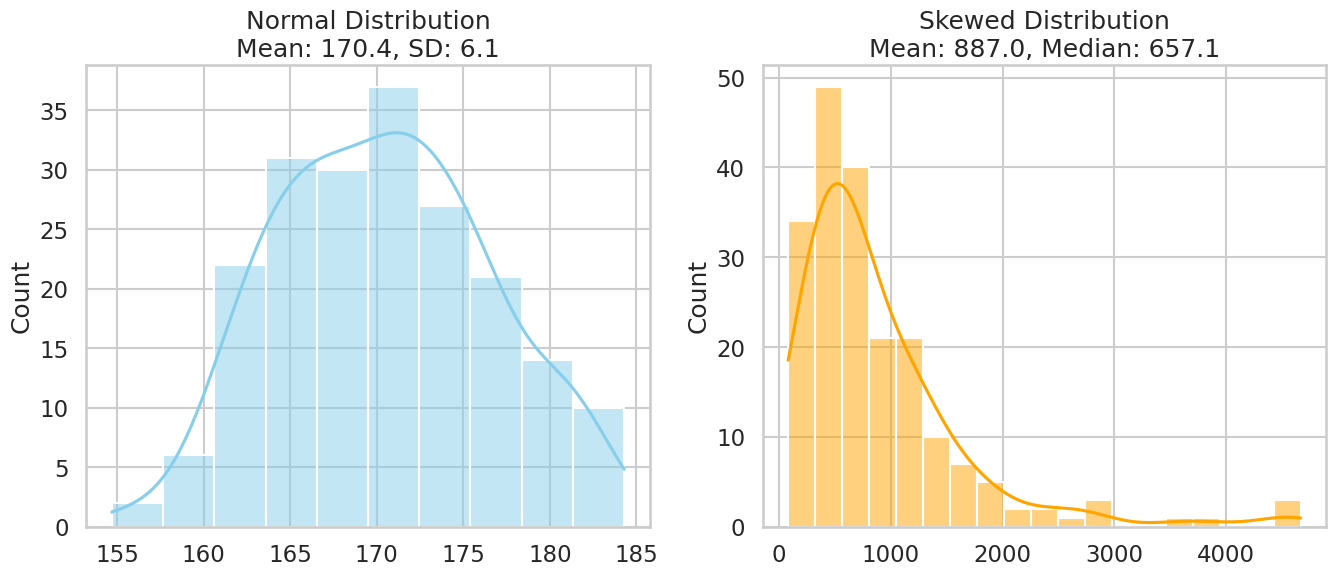

This figure's Python source: (Note: this script raises an exception after producing the figure.)
import numpy as np
import pandas as pd
import matplotlib.pyplot as plt
import seaborn as sns

%matplotlib inline
%config InlineBackend.figure_format = 'retina'
sns.set_theme(style='whitegrid', context='talk')

print("記述統計・レポーティングエンジン、起動。")

np.random.seed(0)
n = 200

# 1. 正規分布に近いデータ（身長）
height = np.random.normal(170, 6, n)

# 2. 非正規分布（所得や検査値によくある対数正規分布）
income = np.random.lognormal(mean=2, sigma=0.8, size=n) * 100

fig, (ax1, ax2) = plt.subplots(1, 2, figsize=(16, 6))

sns.histplot(height, kde=True, ax=ax1, color='skyblue')
ax1.set_title(f"Normal Distribution\nMean: {np.mean(height):.1f}, SD: {np.std(height):.1f}")

sns.histplot(income, kde=True, ax=ax2, color='orange')
ax2.set_title(f"Skewed Distribution\nMean: {np.mean(income):.1f}, Median: {np.median(income):.1f}")

plt.show()

print("右側のグラフを見てください。平均値(Mean)が大きな値に引っ張られ、")
print("データの中心からズレていることがわかります。これが『中央値を使うべき理由』です。")

from scipy import stats

# 平均値の 95% 信頼区間を求める関数（正規分布を仮定）
def calculate_95ci(data):
    mean = np.mean(data)
    se = stats.sem(data) # 標準誤差
    ci = stats.t.interval(0.95, len(data)-1, loc=mean, scale=se)
    return ci

ci_height = calculate_95ci(height)
print(f"身長の平均値: {np.mean(height):.2f}")
print(f"身長の 95% 信頼区間: [{ci_height[0]:.2f}, {ci_height[1]:.2f}]")
print("\nこれが意味するのは：『この 200 人から計算した平均値は 170.5 だったが、")
print("母集団（日本人全体）の真の平均は 95% の確率でこの範囲に含まれる』ということです。")

# 患者データの要約テーブル作成シミュレーション
summary_table = pd.DataFrame({
    'Variable': ['Height (cm)', 'Income (k Yen)'],
    'Method': ['Mean ± SD', 'Median [IQR]'],
    'Values': [
        f"{np.mean(height):.1f} ± {np.std(height):.1f}",
        f"{np.median(income):.1f} [{np.percentile(income, 25):.1f} - {np.percentile(income, 75):.1f}]"
    ]
})

print("=== Table 1: Patient Characteristics ===")
display(summary_table)

# ここに回答を記述してください
